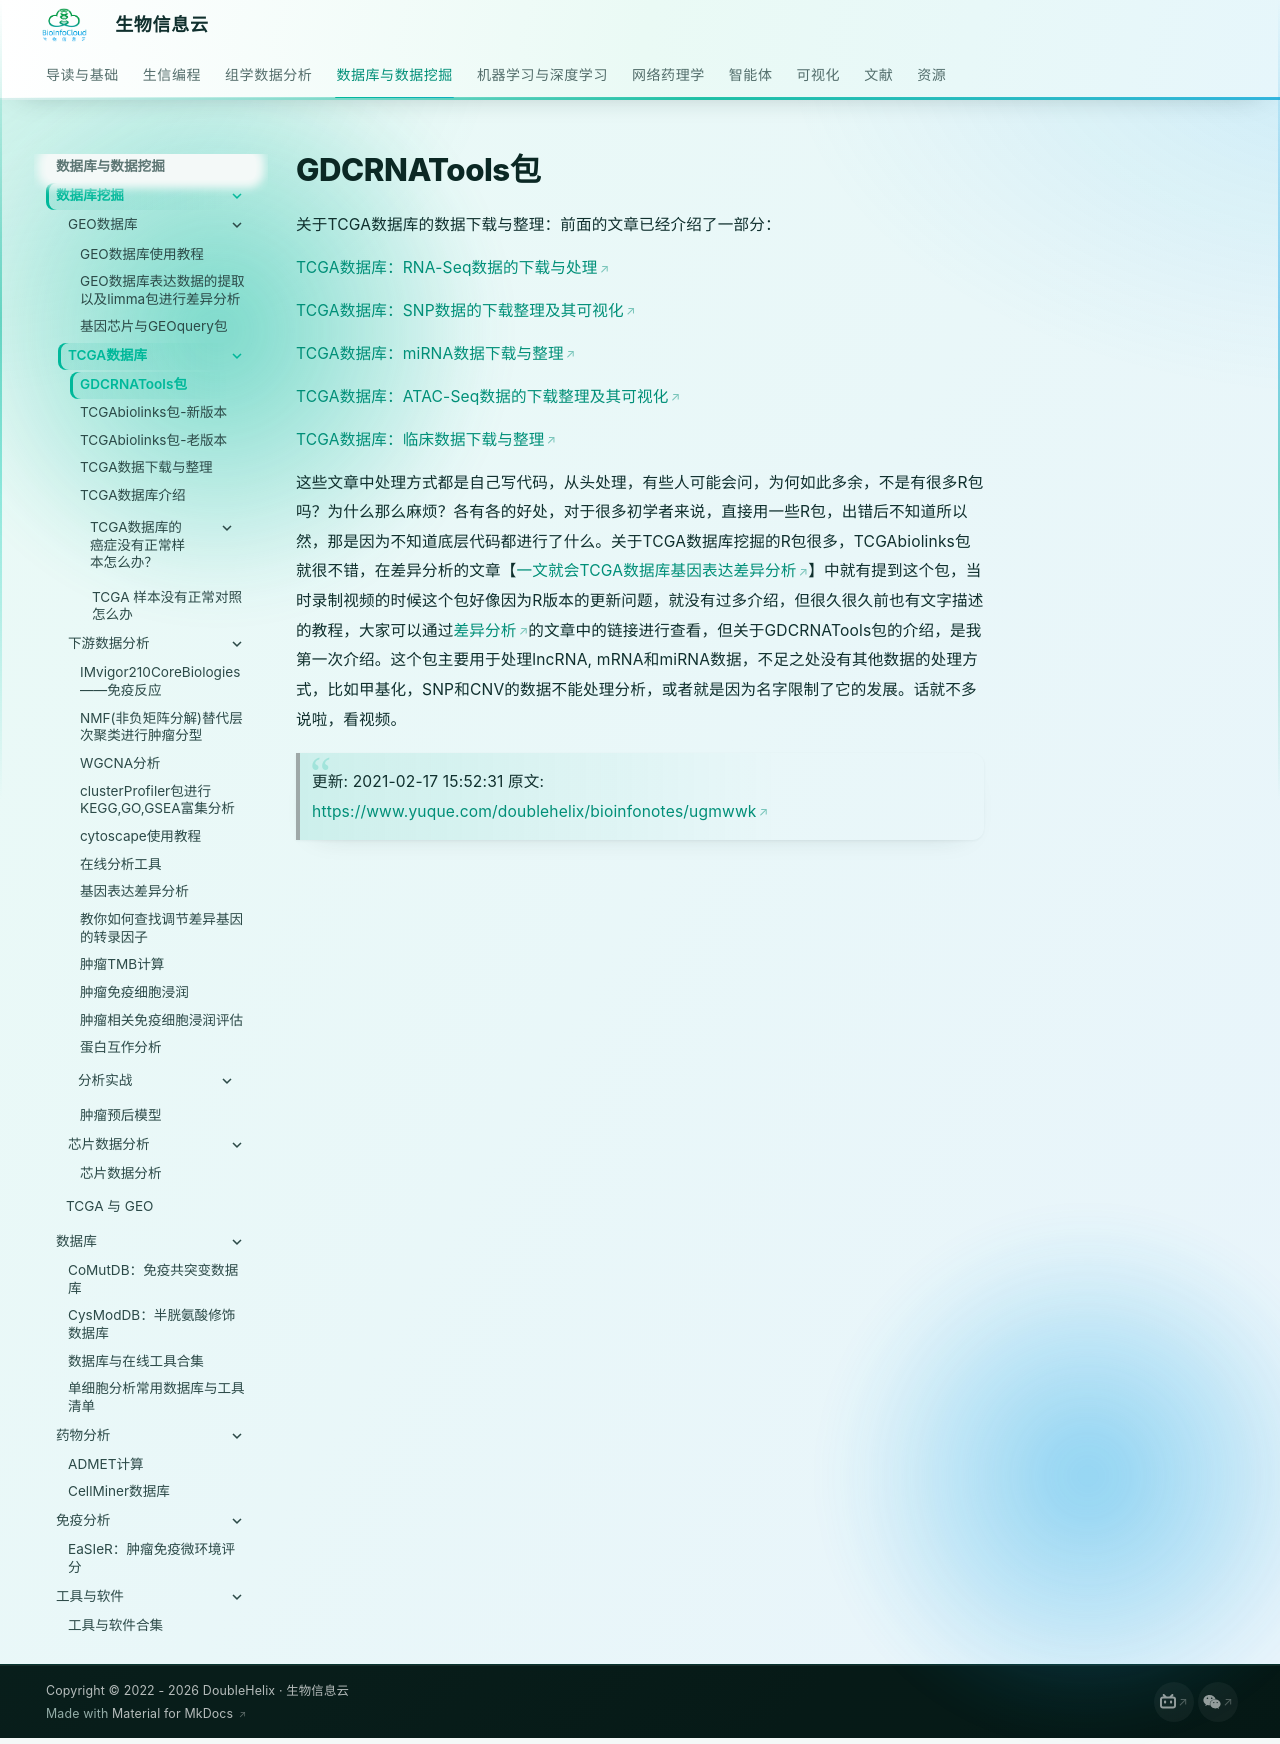

repository: BioInfoCloud/note · page: database-mining/TCGA-database/GDCRNATools-package/index.html · generator: mkdocs

# GDCRNATools包

关于TCGA数据库的数据下载与整理：前面的文章已经介绍了一部分：

[TCGA数据库：RNA-Seq数据的下载与处理](http://mp.weixin.qq.com/s?__biz=MzA4NDAzODkzMA==&mid=2651265067&idx=1&sn=39c75f795ad560540e2309569a68c718&chksm=841efc56b3697540fc2443869d615ea48acd5e7c11f6ed5f910963bcb0dda613bdb69ef0da72&scene=21#wechat_redirect)

[TCGA数据库：SNP数据的下载整理及其可视化](http://mp.weixin.qq.com/s?__biz=MzA4NDAzODkzMA==&mid=2651265108&idx=1&sn=1b630022c486f75e4e0e00175b8ddf9d&chksm=841efc29b369753ff95dbc5508b446032c8ea3fb083ad25b1bce913804ea5a33c67bebf31c8d&scene=21#wechat_redirect)

[TCGA数据库：miRNA数据下载与整理](http://mp.weixin.qq.com/s?__biz=MzA4NDAzODkzMA==&mid=2651264993&idx=1&sn=8681cbce6c7314b6db27ad465434cf18&chksm=841ef39cb3697a8a1a64403e8a03317fbb19693dc547f674cbb9e0110eb4ba613d2713bf7aae&scene=21#wechat_redirect)

[TCGA数据库：ATAC-Seq数据的下载整理及其可视化](http://mp.weixin.qq.com/s?__biz=MzA4NDAzODkzMA==&mid=2651265040&idx=2&sn=a617872e041cda6a90a7c7fb270e8a09&chksm=841efc6db369757b41989830a159d1e211a4e6f97290dab7dca7ef0151dcd182b4bbf5938bcb&scene=21#wechat_redirect)

[TCGA数据库：临床数据下载与整理](http://mp.weixin.qq.com/s?__biz=MzA4NDAzODkzMA==&mid=2651265078&idx=1&sn=1d6e6365a19762d18005380d56dc623b&chksm=841efc4bb369755d0cf25ac9f4cbde3fbec5bb6141eab39c0920eb560cf04273bcbd0c6f9375&scene=21#wechat_redirect)

这些文章中处理方式都是自己写代码，从头处理，有些人可能会问，为何如此多余，不是有很多R包吗？为什么那么麻烦？各有各的好处，对于很多初学者来说，直接用一些R包，出错后不知道所以然，那是因为不知道底层代码都进行了什么。关于TCGA数据库挖掘的R包很多，TCGAbiolinks包就很不错，在差异分析的文章【[一文就会TCGA数据库基因表达差异分析](https://mp.weixin.qq.com/s/e05YajG5nR5HhVC1xxisOA)】中就有提到这个包，当时录制视频的时候这个包好像因为R版本的更新问题，就没有过多介绍，但很久很久前也有文字描述的教程，大家可以通过[差异分析](https://mp.weixin.qq.com/s/e05YajG5nR5HhVC1xxisOA)的文章中的链接进行查看，但关于GDCRNATools包的介绍，是我第一次介绍。这个包主要用于处理lncRNA, mRNA和miRNA数据，不足之处没有其他数据的处理方式，比如甲基化，SNP和CNV的数据不能处理分析，或者就是因为名字限制了它的发展。话就不多说啦，看视频。

> 更新: 2021-02-17 15:52:31
> 原文: <https://www.yuque.com/doublehelix/bioinfonotes/ugmwwk>
